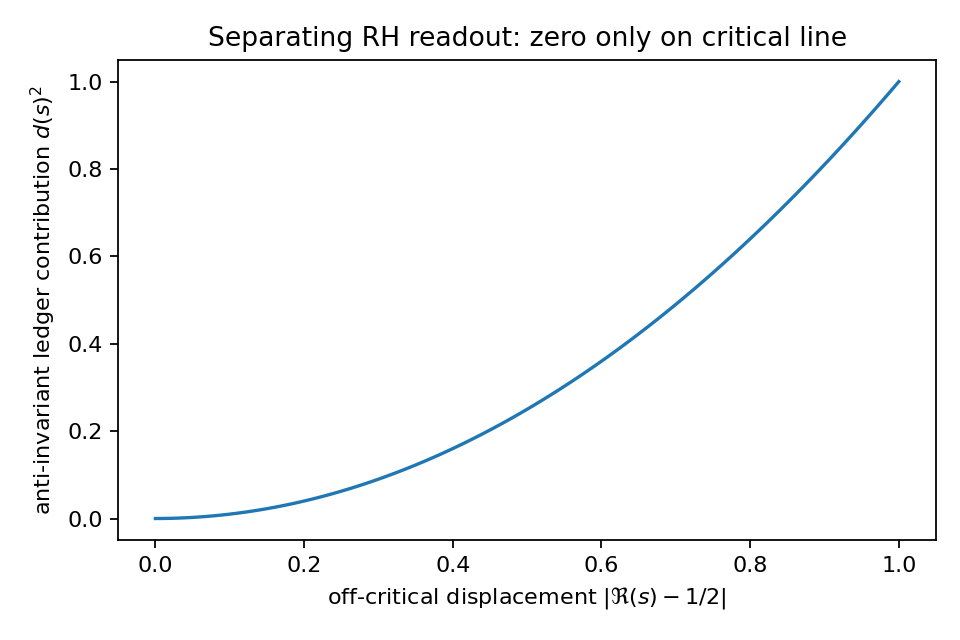

Values plotted in this chart, from the file beside it:
off_line_distance, trace_contribution
0.0, 0.0
0.01, 0.0001
0.02, 0.0004
0.03, 0.0009
0.04, 0.0016
0.05, 0.0025
0.06, 0.0036
0.07, 0.0049
0.08, 0.0064
0.09, 0.0081
0.1, 0.01
0.11, 0.0121
0.12, 0.0144
0.13, 0.0169
0.14, 0.0196
0.15, 0.0225
0.16, 0.0256
0.17, 0.0289
0.18, 0.0324
0.19, 0.0361
0.2, 0.04
0.21, 0.0441
0.22, 0.0484
0.23, 0.0529
0.24, 0.0576
0.25, 0.0625
0.26, 0.0676
0.27, 0.0729
0.28, 0.0784
0.29, 0.0841
0.3, 0.09
0.31, 0.0961
0.32, 0.1024
0.33, 0.1089
0.34, 0.1156
0.35, 0.1225
0.36, 0.1296
0.37, 0.1369
0.38, 0.1444
0.39, 0.1521
0.4, 0.16
0.41, 0.1681
0.42, 0.1764
0.43, 0.1849
0.44, 0.1936
0.45, 0.2025
0.46, 0.2116
0.47, 0.2209
0.48, 0.2304
0.49, 0.2401
0.5, 0.25
0.51, 0.2601
0.52, 0.2704
0.53, 0.2809
0.54, 0.2916
0.55, 0.3025
0.56, 0.3136
0.57, 0.3249
0.58, 0.3364
0.59, 0.3481
... 41 more rows
